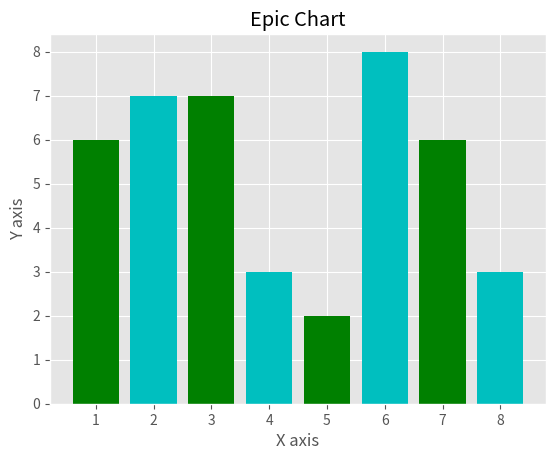

This chart was generated by the following Python code:
# Matplotlib scatter plots and bar charts

from matplotlib import pyplot as plt
from matplotlib import style

style.use("ggplot")

x = [2,4,6,8]
y = [7,3,8,3]

x2 = [1,3,5,7]
y2 = [6,7,2,6]

# Scatter plot
# plt.scatter(x,y, color='c')
# plt.scatter(x2,y2, color='g')

# Bar charts
plt.bar(x,y, color='c', align="center") # if the bar is not aligned to value
plt.bar(x2,y2, color='g', align="center")

plt.title("Epic Chart")
plt.ylabel("Y axis")
plt.xlabel("X axis")

plt.show()
